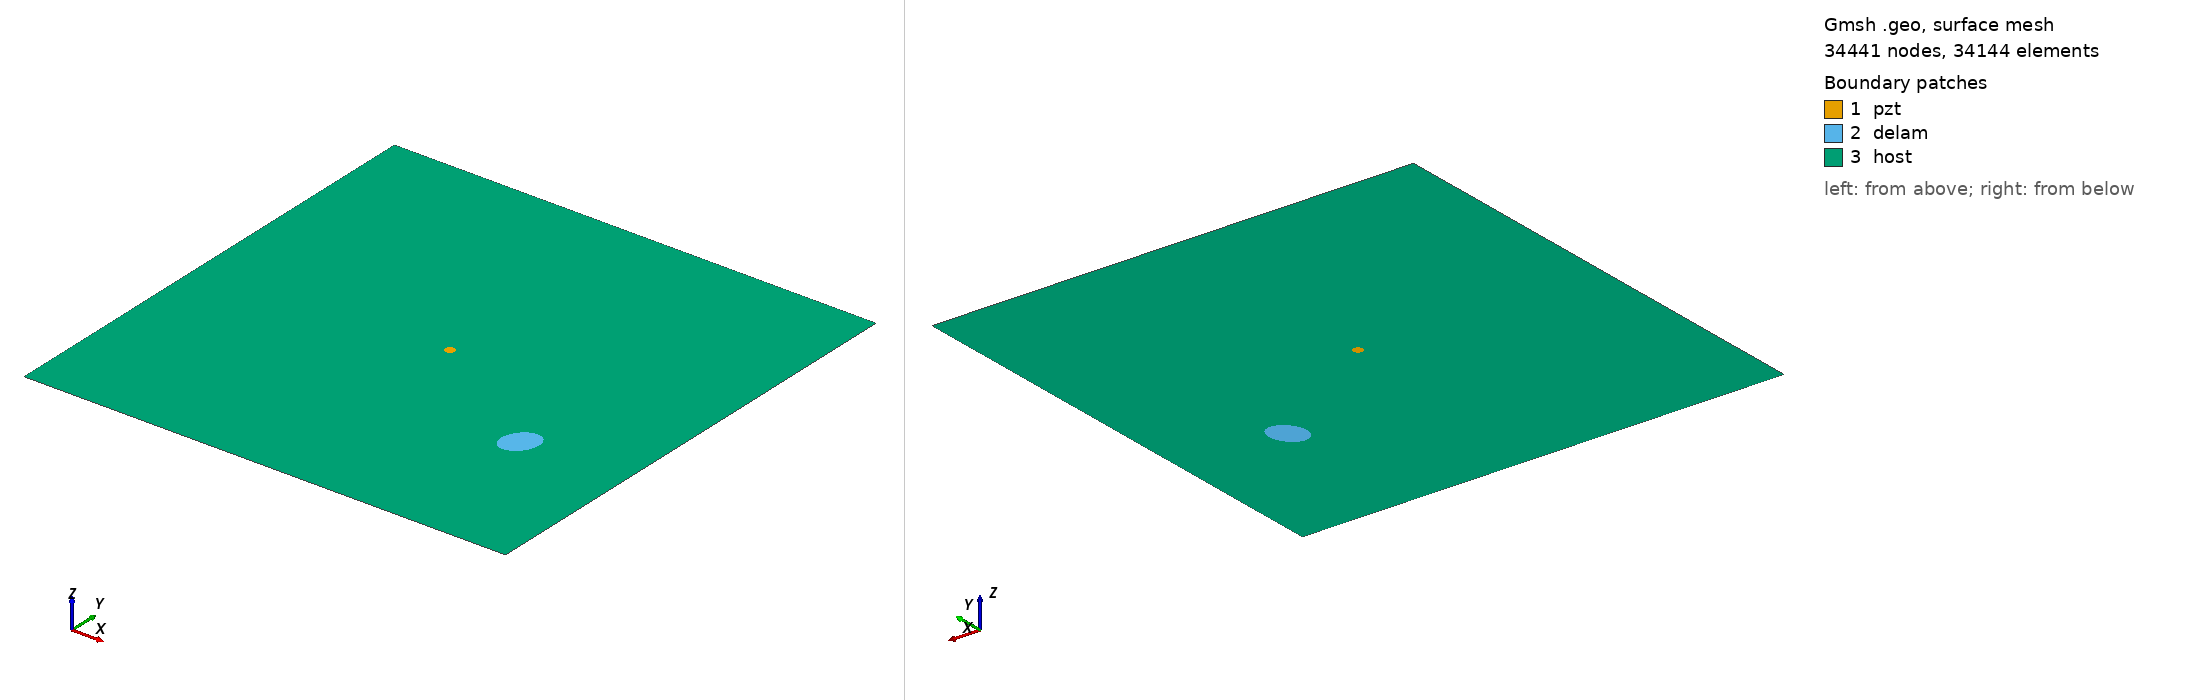

Gmsh geometry script, surface-meshed: 34441 nodes, 34144 surface elements. Boundary patches (legend numbers): 1 pzt, 2 delam, 3 host. Left view from above one corner, right view from below the opposite corner. Legend entries are the model's physical surfaces. The drawing asked Gmsh for element sizes between 1% and 20% of the model's largest extent; the script's own settings can give other sizes.

=== m1_rand_single_delam_129.geo (drawn) ===
SetFactory("OpenCASCADE");
L=0.500000; 
W=0.500000; 
a=0.019973; 
b=0.015133; 
x=0.391305; 
y=0.160929; 
alpha=0.333056 *Pi; 
r=0.005000; 
xpzt=0.250000; 
ypzt=0.250000; 
//+
Point(1) = {0, 0, 0, 1.0};
//+
Point(2) = {L, 0, 0, 1.0};
//+
Point(3) = {L, W, 0, 1.0};
//+
Point(4) = {0, W, 0, 1.0};
//+
Line(1) = {1, 2};
//+
Line(2) = {2, 3};
//+
Line(3) = {3, 4};
//+
Line(4) = {4, 1};
//+
Circle(5) = {xpzt, ypzt, -0, r, 0, 2*Pi};
//+
Ellipse(6) = {x, y, -0, a, b, 0, 2*Pi};
//+
Rotate {{0, 0, 1}, {x, y, 0}, alpha} {
  Curve{6}; 
}
//+
Curve Loop(1) = {4, 1, 2, 3};
//+
Curve Loop(2) = {6};
//+
Curve Loop(3) = {5};
//+
Curve Loop(4) = {6};
//+
Curve Loop(5) = {5};
//+
Plane Surface(1) = {5};
//+
Plane Surface(2) = {4};
//+
Plane Surface(3) = {1, 2, 3};
//+
Point(9) = {xpzt, ypzt, 0, 1.0};
//+
Point{9} In Surface {1};// mesh node at centre of pzt
//+
Physical Surface("pzt") = {1};
//+
Physical Surface("delam") = {2};
//+
Physical Surface("host") = {3};

Mesh.Algorithm = 6; // Frontal
Mesh.CharacteristicLengthFactor = 0.068000;
Mesh.CharacteristicLengthMin = 0.001000;
Mesh.CharacteristicLengthMax = 0.200000;
Mesh.RecombineAll = 1; // Apply recombination algorithm
Mesh.SubdivisionAlgorithm = 1; // 1: all quadrangles
Mesh.Smoothing = 1;
